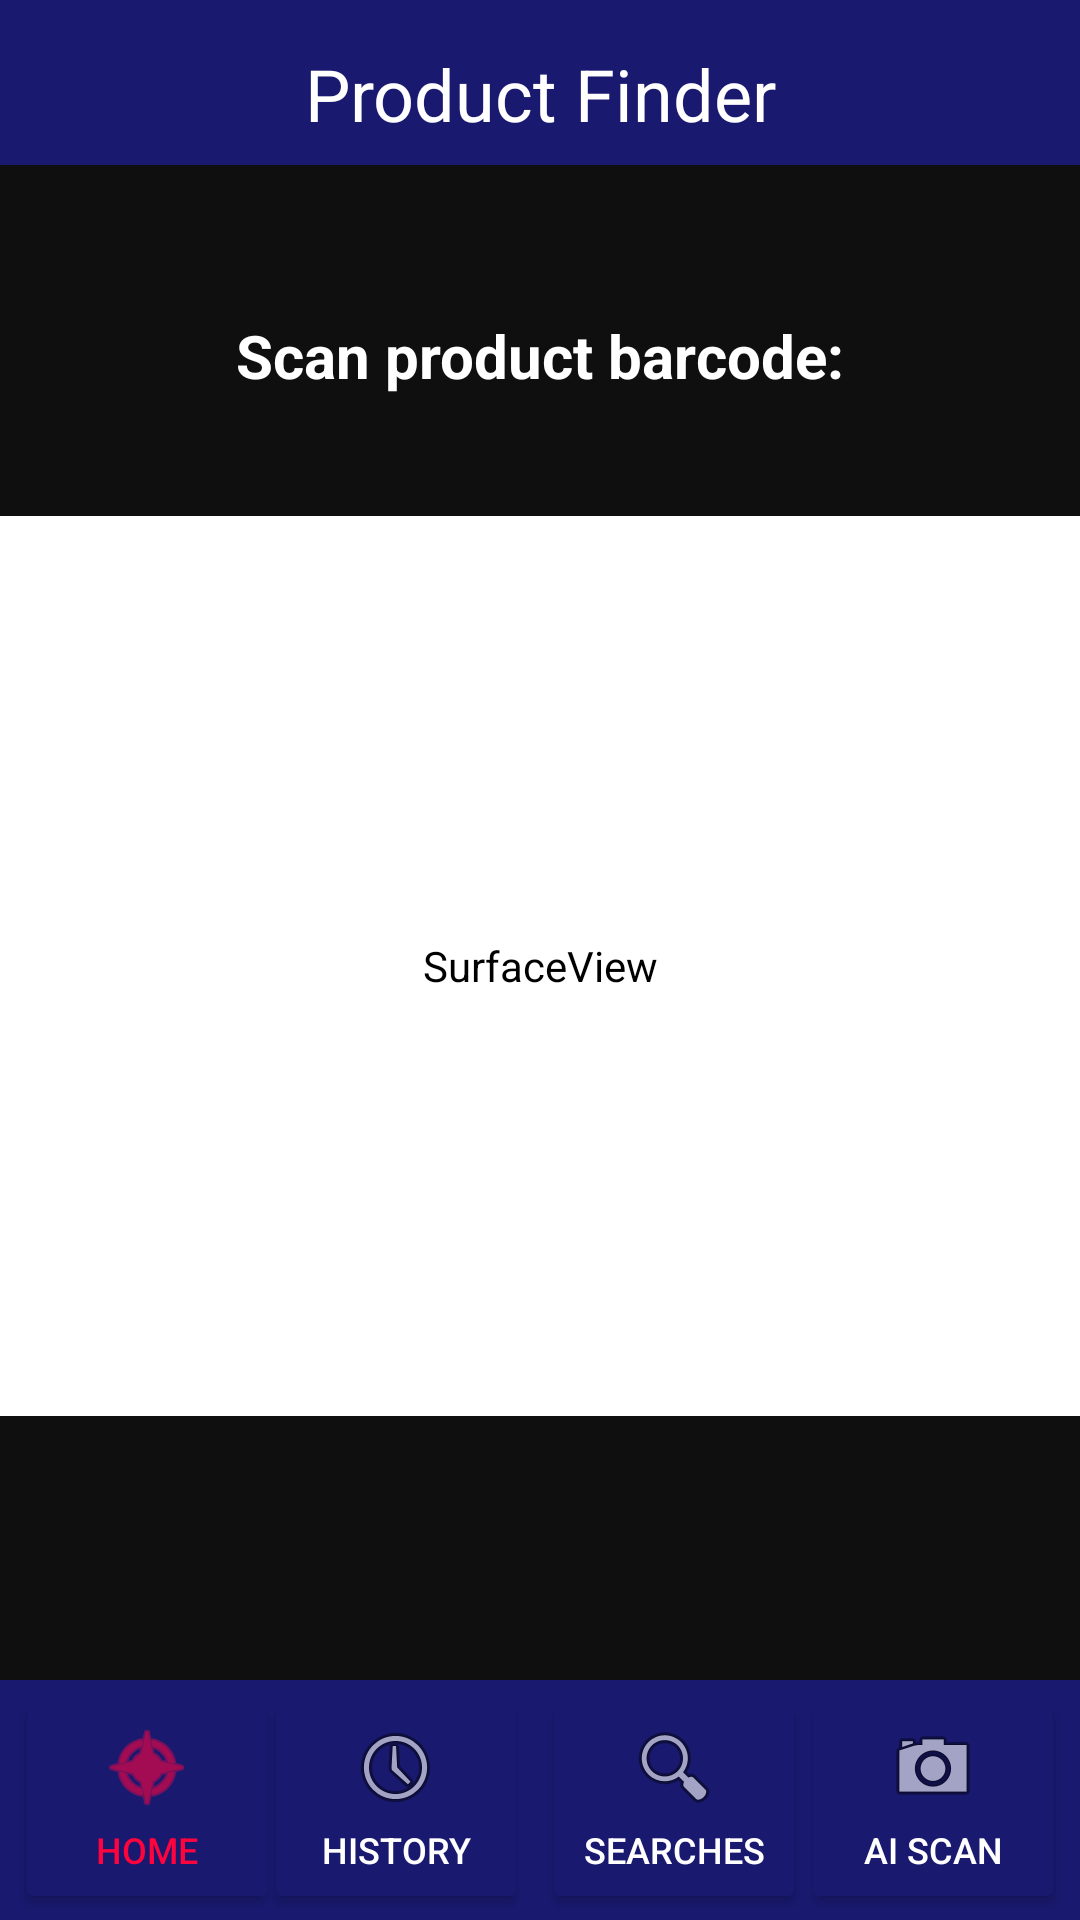

Here is an Android app screen rendered from its layout file. Give the layout XML and the strings, colors and styles it references.
<!-- AndroidManifest.xml: application theme Theme.ProductFinder -->
<!-- res/layout/activity_main.xml -->
<?xml version="1.0" encoding="utf-8"?>
<androidx.constraintlayout.widget.ConstraintLayout xmlns:android="http://schemas.android.com/apk/res/android"
    xmlns:app="http://schemas.android.com/apk/res-auto"
    xmlns:tools="http://schemas.android.com/tools"
    android:layout_width="match_parent"
    android:layout_height="match_parent"
    android:background="@color/onyx"
    tools:context=".MainActivity">

    <ImageView
        android:id="@+id/BannerColour"
        android:layout_width="0dp"
        android:layout_height="55dp"
        app:layout_constraintEnd_toEndOf="parent"
        app:layout_constraintHorizontal_bias="0.0"
        app:layout_constraintStart_toStartOf="parent"
        app:layout_constraintTop_toTopOf="parent"
        android:src="@color/midnight_blue"/>

    <TextView
        android:id="@+id/textView"
        android:layout_width="167dp"
        android:layout_height="30dp"
        android:layout_marginTop="15dp"
        android:text="Product Finder"
        android:textAlignment="center"
        android:textColor="@color/white"
        android:textSize="24sp"
        app:layout_constraintEnd_toEndOf="parent"
        app:layout_constraintStart_toStartOf="parent"
        app:layout_constraintTop_toTopOf="parent" />

    <Button
        android:id="@+id/Button_Home"
        android:layout_width="wrap_content"
        android:layout_height="75dp"
        android:layout_marginStart="5dp"
        android:backgroundTint="@color/midnight_blue"
        android:drawableTop="@android:drawable/ic_menu_compass"
        android:drawableTint="@color/american_rose"
        android:onClick="callHome"
        android:text="Home"
        android:textColor="@color/american_rose"
        android:textSize="12sp"
        app:layout_constraintBottom_toBottomOf="@+id/toolbar"
        app:layout_constraintEnd_toEndOf="parent"
        app:layout_constraintHorizontal_bias="0.0"
        app:layout_constraintStart_toStartOf="@+id/toolbar"
        app:layout_constraintTop_toTopOf="@+id/toolbar"
        app:layout_constraintVertical_bias="0.6" />

    <Button
        android:id="@+id/Button_History"
        android:layout_width="wrap_content"
        android:layout_height="75dp"
        android:backgroundTint="@color/midnight_blue"
        android:drawableTop="@android:drawable/ic_menu_recent_history"
        android:onClick="CallRecentSearches"
        android:text="History"
        android:textColor="@color/white"
        android:textSize="12sp"
        app:layout_constraintBottom_toBottomOf="@+id/toolbar"
        app:layout_constraintEnd_toEndOf="@+id/toolbar"
        app:layout_constraintHorizontal_bias="0.323"
        app:layout_constraintStart_toStartOf="parent"
        app:layout_constraintTop_toTopOf="@+id/toolbar"
        app:layout_constraintVertical_bias="0.6" />

    <Button
        android:id="@+id/Button_Search"
        android:layout_width="wrap_content"
        android:layout_height="75dp"
        android:backgroundTint="@color/midnight_blue"
        android:drawableTop="@android:drawable/ic_menu_search"
        android:onClick="callSearch"
        android:text="Searches"
        android:textColor="@color/white"
        android:textSize="12sp"
        app:layout_constraintBottom_toBottomOf="@+id/toolbar"
        app:layout_constraintEnd_toEndOf="parent"
        app:layout_constraintHorizontal_bias="0.664"
        app:layout_constraintStart_toStartOf="parent"
        app:layout_constraintTop_toTopOf="@+id/toolbar"
        app:layout_constraintVertical_bias="0.6" />

    <Button
        android:id="@+id/Button_ImageScanner"
        android:layout_width="wrap_content"
        android:layout_height="75dp"
        android:layout_marginEnd="5dp"
        android:backgroundTint="@color/midnight_blue"
        android:drawableTop="@android:drawable/ic_menu_camera"
        android:onClick="callImageScanner"
        android:text="AI Scan"
        android:textColor="@color/white"
        android:textSize="12sp"
        app:layout_constraintBottom_toBottomOf="@+id/toolbar"
        app:layout_constraintEnd_toEndOf="@+id/toolbar"
        app:layout_constraintHorizontal_bias="1.0"
        app:layout_constraintStart_toStartOf="@+id/Button_Home"
        app:layout_constraintTop_toTopOf="@+id/toolbar"
        app:layout_constraintVertical_bias="0.6" />

    <androidx.appcompat.widget.Toolbar
        android:id="@+id/toolbar"
        android:layout_width="0dp"
        android:layout_height="80dp"
        android:background="@color/midnight_blue"
        android:minHeight="?attr/actionBarSize"
        android:theme="?attr/actionBarTheme"
        app:layout_constraintBottom_toBottomOf="parent"
        app:layout_constraintEnd_toEndOf="parent"
        app:layout_constraintHorizontal_bias="0.0"
        app:layout_constraintStart_toStartOf="parent" />


    <SurfaceView
        android:id="@+id/surface_view"
        android:layout_width="match_parent"
        android:layout_height="300dp"
        android:layout_marginTop="40dp"
        android:backgroundTint="@color/white"
        app:layout_constraintHorizontal_bias="1.0"
        app:layout_constraintLeft_toLeftOf="parent"
        app:layout_constraintRight_toRightOf="parent"
        app:layout_constraintTop_toBottomOf="@+id/textView3" />

    <TextView
        android:id="@+id/barcode_text"
        android:layout_width="311dp"
        android:layout_height="26dp"
        android:layout_marginTop="12dp"
        android:padding="5dp"
        android:textSize="12sp"
        android:visibility="invisible"
        app:layout_constraintEnd_toEndOf="parent"
        app:layout_constraintStart_toStartOf="parent"
        app:layout_constraintTop_toBottomOf="@id/surface_view" />

    <TextView
        android:id="@+id/textView3"
        android:layout_width="wrap_content"
        android:layout_height="wrap_content"
        android:layout_marginTop="60dp"
        android:text="Scan product barcode:"
        android:textColor="@color/white"
        android:textSize="20sp"
        android:textStyle="bold"
        app:layout_constraintEnd_toEndOf="parent"
        app:layout_constraintStart_toStartOf="parent"
        app:layout_constraintTop_toBottomOf="@+id/textView" />

</androidx.constraintlayout.widget.ConstraintLayout>
<!-- resources referenced by this layout -->
<resources>
  <color name="american_rose">#FF033E</color>
  <color name="midnight_blue">#191970</color>
  <color name="onyx">#0F0F0F</color>
  <color name="white">#FFFFFF</color>
  <style name="Theme.ProductFinder" parent="Theme.MaterialComponents.DayNight.NoActionBar">
  
          
          
          <item name="android:statusBarColor" tools:targetApi="l">?attr/colorPrimaryVariant</item>
          
          <item name="android:windowActivityTransitions">true</item>
          <item name="android:windowEnterTransition">@transition/trans_anim</item>
          <item name="android:windowExitTransition">@transition/trans_anim</item>
  
      </style>
</resources>
